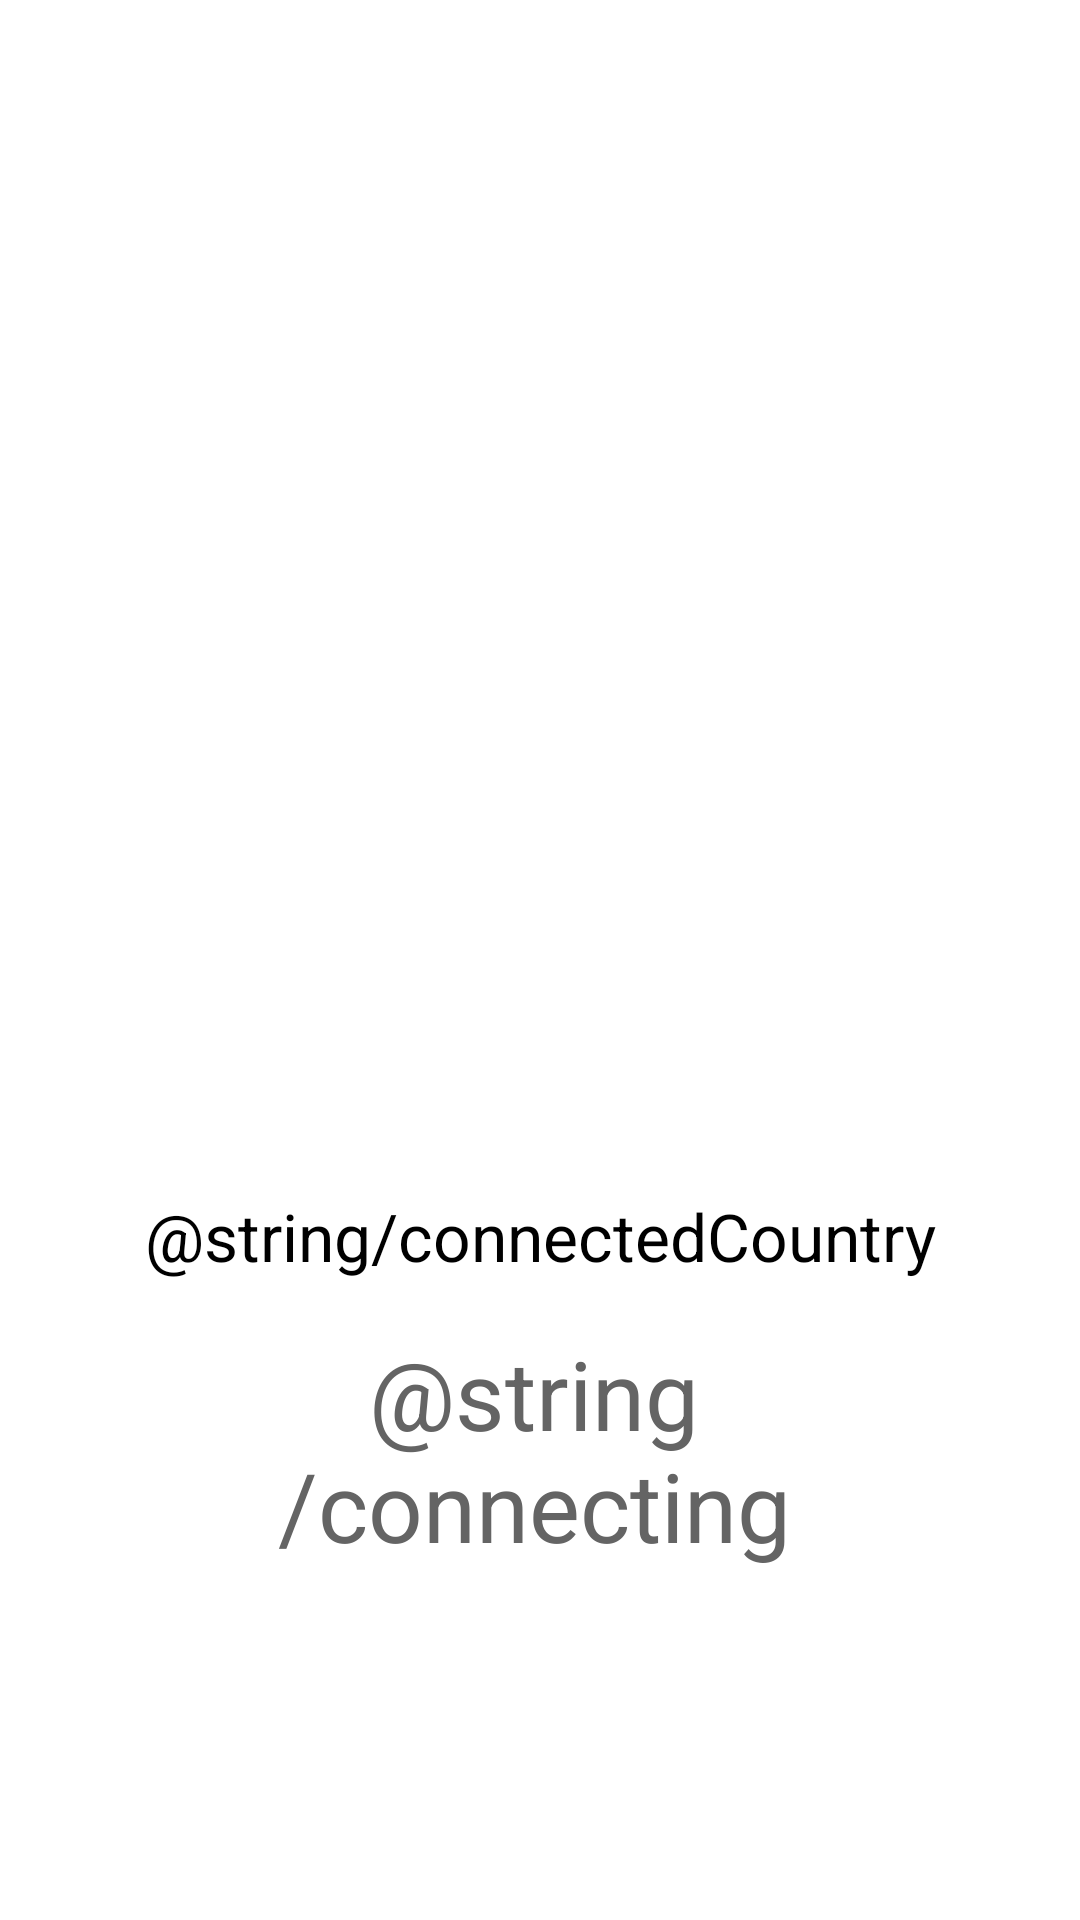

Layout XML and referenced resources for this Android screen:
<!-- AndroidManifest.xml: application theme Theme.AndroidFreeOpenVPN -->
<!-- res/layout/activity_connecting.xml -->
<?xml version="1.0" encoding="utf-8"?>
<androidx.constraintlayout.widget.ConstraintLayout xmlns:android="http://schemas.android.com/apk/res/android"
    xmlns:app="http://schemas.android.com/apk/res-auto"
    xmlns:tools="http://schemas.android.com/tools"
    android:layout_width="match_parent"
    android:layout_height="match_parent">

    <ProgressBar
        android:id="@+id/progressBar"
        style="?android:attr/progressBarStyle"
        android:layout_width="300dp"
        android:layout_height="300dp"
        app:layout_constraintBottom_toBottomOf="parent"
        app:layout_constraintEnd_toEndOf="parent"
        app:layout_constraintStart_toStartOf="parent"
        app:layout_constraintTop_toTopOf="parent"
        app:layout_constraintVertical_bias="0.214" />


    <androidx.appcompat.widget.LinearLayoutCompat
        android:layout_width="288dp"
        android:layout_height="100dp"
        android:layout_marginTop="16dp"
        android:orientation="vertical"
        android:layout_gravity="center"
        app:layout_constraintBottom_toTopOf="@+id/connect"
        app:layout_constraintEnd_toEndOf="parent"
        app:layout_constraintStart_toStartOf="parent"
        app:layout_constraintTop_toBottomOf="@+id/progressBar"
        >

        <TextView
            android:id="@+id/textViewConnected"
            android:layout_width="match_parent"
            android:layout_height="match_parent"
            android:gravity="center"
            android:text="@string/connectedCountry"
            android:textSize="22sp"
            app:layout_constraintBottom_toTopOf="@+id/connect"
            app:layout_constraintEnd_toEndOf="parent"
            app:layout_constraintHorizontal_bias="0.932"
            app:layout_constraintStart_toStartOf="parent"
            app:layout_constraintTop_toTopOf="@+id/progressBar"
            app:layout_constraintVertical_bias="0.844" />

    </androidx.appcompat.widget.LinearLayoutCompat>

    <Button
        android:id="@+id/connect"
        android:layout_width="288dp"
        android:layout_height="96dp"
        android:text="@string/connecting"
        style="@style/Widget.MaterialComponents.Button.Icon"
        app:backgroundTint="#D7D7D7"
        android:textColor="#646464"
        android:textSize="32sp"
        app:layout_constraintBottom_toBottomOf="parent"
        app:layout_constraintEnd_toEndOf="parent"
        app:layout_constraintStart_toStartOf="parent"
        app:layout_constraintTop_toTopOf="parent"
        app:layout_constraintVertical_bias="0.8" />


</androidx.constraintlayout.widget.ConstraintLayout>
<!-- resources referenced by this layout -->
<resources>
  <style name="Theme.AndroidFreeOpenVPN" parent="Theme.MaterialComponents.DayNight.DarkActionBar">
          
          <item name="colorPrimary">@color/purple_500</item>
          <item name="colorPrimaryVariant">@color/purple_700</item>
          <item name="colorOnPrimary">@color/white</item>
          
          <item name="colorSecondary">@color/teal_200</item>
          <item name="colorSecondaryVariant">@color/teal_700</item>
          <item name="colorOnSecondary">@color/black</item>
          
          <item name="android:statusBarColor">?attr/colorPrimaryVariant</item>
          
      </style>
  <!-- not gathered from this repository: default colours our renderer supplied (Android Studio template values) -->
  <color name="purple_500">#FF6200EE</color>
  <color name="purple_700">#FF3700B3</color>
  <color name="teal_200">#FF03DAC5</color>
  <color name="teal_700">#FF018786</color>
  <color name="black">#FF000000</color>
  <color name="white">#FFFFFFFF</color>
</resources>
